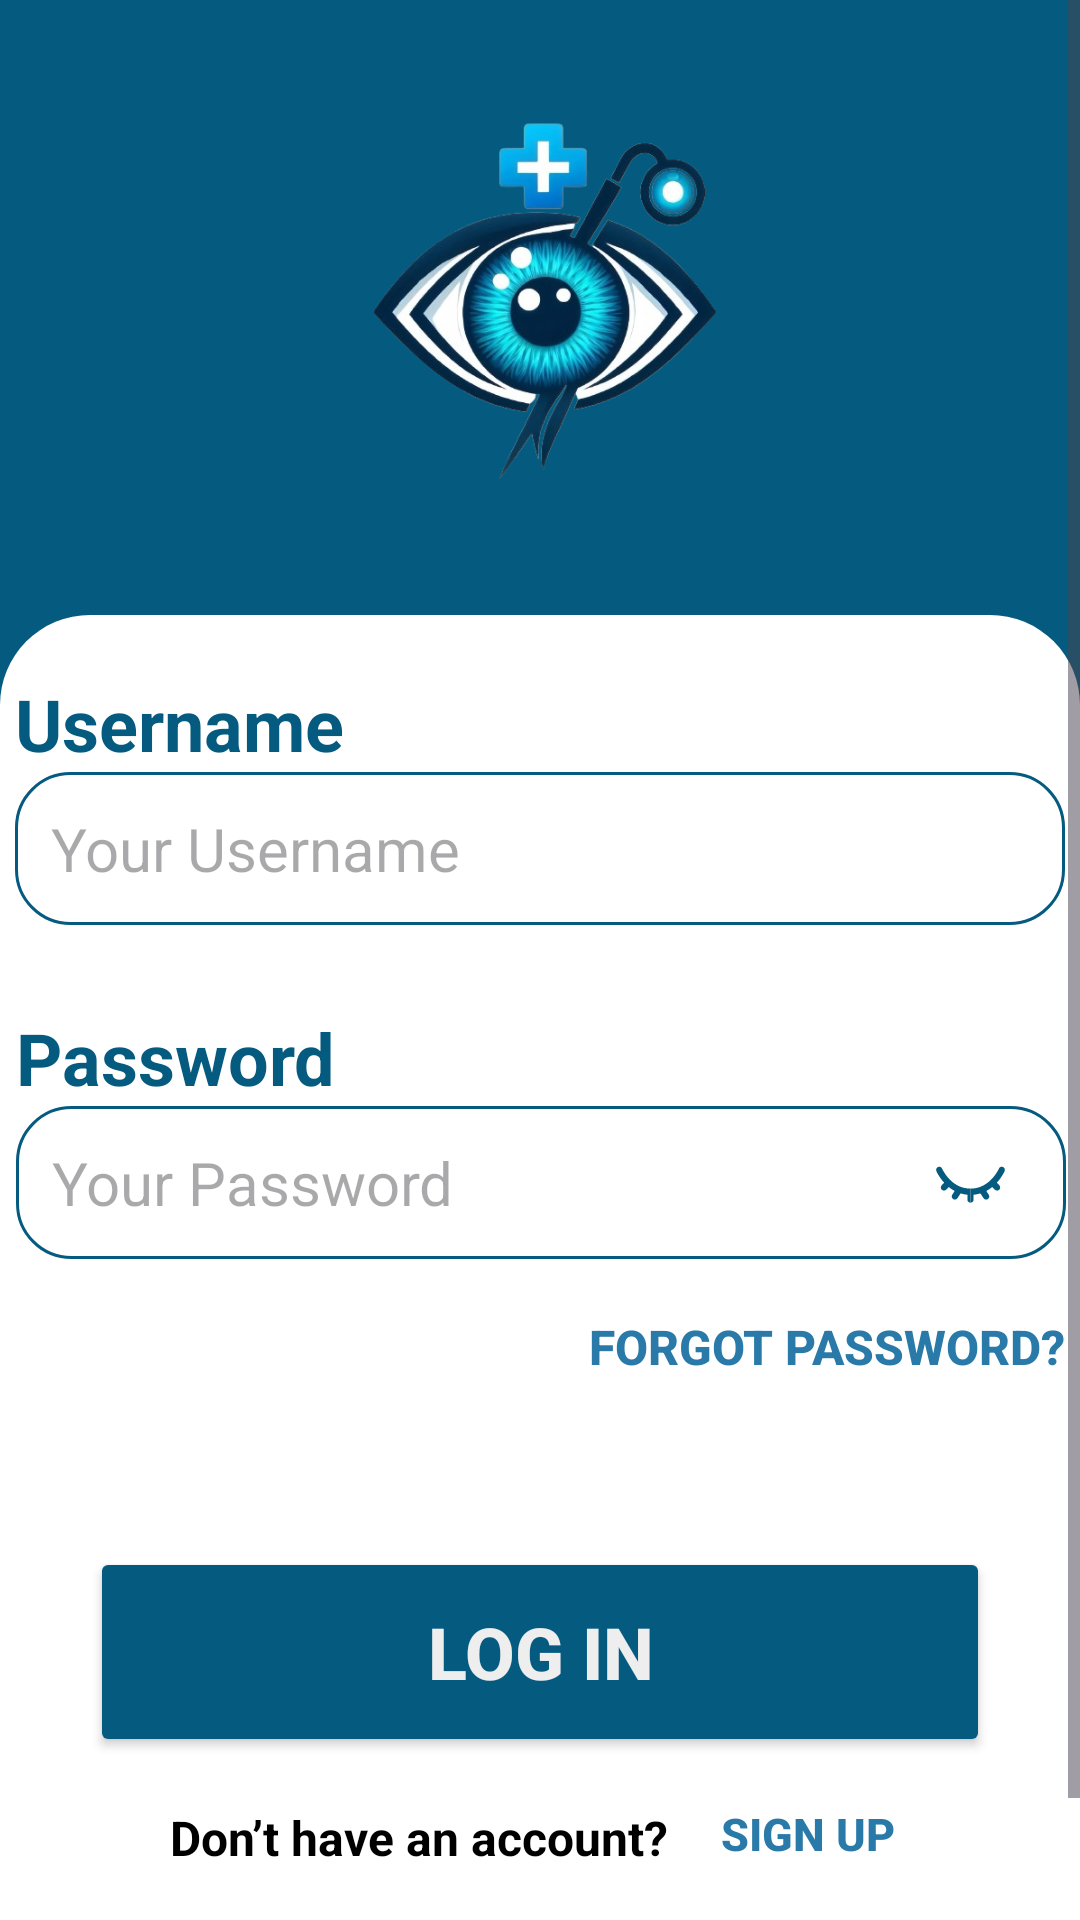

The Android layout XML behind this screen, and the referenced resources:
<!-- AndroidManifest.xml: application theme Theme.VistaCureGrad -->
<!-- res/layout/fragment_seventh.xml -->
<?xml version="1.0" encoding="utf-8"?>
<android.widget.ScrollView xmlns:android="http://schemas.android.com/apk/res/android"
    xmlns:app="http://schemas.android.com/apk/res-auto"
    xmlns:tools="http://schemas.android.com/tools"
    android:layout_width="match_parent"
    android:layout_height="match_parent"
    android:fillViewport="true"
    tools:context=".SeventhFragment">

    <androidx.constraintlayout.widget.ConstraintLayout
        android:layout_width="match_parent"
        android:layout_height="wrap_content"
        android:background="@color/DarkBlueMainTitle">

        
        <View
            android:id="@+id/top_half"
            android:layout_width="0dp"
            android:layout_height="0dp"
            android:background="@color/DarkBlueMainTitle"
            app:layout_constraintBottom_toTopOf="@+id/bottom_half"
            app:layout_constraintEnd_toEndOf="parent"
            app:layout_constraintHeight_percent="0.3"
            app:layout_constraintStart_toStartOf="parent"
            app:layout_constraintTop_toTopOf="parent" />

        
        <View
            android:id="@+id/bottom_half"
            android:layout_width="0dp"
            android:layout_height="0dp"
            android:background="@drawable/rounded_bottom_background_white"
            app:layout_constraintBottom_toBottomOf="parent"
            app:layout_constraintEnd_toEndOf="parent"
            app:layout_constraintHeight_percent="0.7"
            app:layout_constraintHorizontal_bias="0.0"
            app:layout_constraintStart_toStartOf="parent"
            app:layout_constraintTop_toBottomOf="@+id/top_half" />

        
        <ImageView
            android:id="@+id/center_icon"
            android:layout_width="162dp"
            android:layout_height="150dp"
            android:src="@drawable/neweyelogo"
            app:layout_constraintBottom_toTopOf="@+id/bottom_half"
            app:layout_constraintEnd_toEndOf="parent"
            app:layout_constraintStart_toStartOf="parent"
            app:layout_constraintTop_toTopOf="parent" />

        
        <TextView
            android:id="@+id/tvUserName0"
            android:layout_width="wrap_content"
            android:layout_height="wrap_content"
            android:layout_marginTop="20dp"
            android:text="Username"
            android:textColor="@color/DarkBlueMainTitle"
            android:textSize="24sp"
            android:textStyle="bold"
            app:layout_constraintBottom_toTopOf="@+id/etUserName0"
            app:layout_constraintStart_toStartOf="@+id/etUserName0"
            app:layout_constraintTop_toBottomOf="@+id/top_half"
            app:layout_constraintVertical_bias="1.0" />

        
        <EditText
            android:id="@+id/etUserName0"
            android:layout_width="350dp"
            android:layout_height="wrap_content"
            android:layout_marginBottom="28dp"
            android:background="@drawable/rounded_edittext"
            android:gravity="center_vertical"
            android:hint="Your Username"
            android:padding="12dp"
            android:textSize="20sp"
            app:layout_constraintBottom_toTopOf="@+id/tvPassword"
            app:layout_constraintEnd_toEndOf="parent"
            app:layout_constraintHorizontal_bias="0.508"
            app:layout_constraintStart_toStartOf="parent" />

        
        <TextView
            android:id="@+id/tvPassword"
            android:layout_width="200dp"
            android:layout_height="wrap_content"
            android:text="Password"
            android:textColor="@color/DarkBlueMainTitle"
            android:textSize="24sp"
            android:textStyle="bold"
            app:layout_constraintBottom_toTopOf="@+id/etPassword"
            app:layout_constraintStart_toStartOf="@+id/etPassword" />

        
        <EditText
            android:id="@+id/etPassword"
            android:layout_width="350dp"
            android:layout_height="wrap_content"
            android:layout_marginBottom="96dp"
            android:background="@drawable/rounded_edittext"
            android:gravity="center_vertical"
            android:hint="Your Password"
            android:inputType="textPassword"
            android:padding="12dp"
            android:textSize="20sp"
            app:layout_constraintBottom_toTopOf="@+id/btnLogIn"
            app:layout_constraintEnd_toEndOf="parent"
            app:layout_constraintHorizontal_bias="0.524"
            app:layout_constraintStart_toStartOf="parent" />

        

        <ImageView
            android:id="@+id/hidddenEye"
            android:layout_width="25dp"
            android:layout_height="25dp"
            android:layout_marginBottom="12dp"
            android:src="@drawable/hidden11"
            app:layout_constraintBottom_toBottomOf="@+id/etPassword"
            app:layout_constraintEnd_toEndOf="@+id/etPassword"
            app:layout_constraintHorizontal_bias="0.94"
            app:layout_constraintStart_toStartOf="@+id/etPassword" />

        <Button
            android:id="@+id/btnForgotPassword"
            android:layout_width="wrap_content"
            android:layout_height="wrap_content"
            android:layout_marginBottom="40dp"
            android:background="@android:color/transparent"
            android:text="Forgot Password?"
            android:textColor="@color/SmallWordsFPRSI"
            android:textSize="16sp"
            android:textStyle="bold"
            app:layout_constraintBottom_toTopOf="@+id/btnLogIn"
            app:layout_constraintEnd_toEndOf="@+id/etPassword"
            app:layout_constraintTop_toBottomOf="@+id/etPassword"
            app:layout_constraintVertical_bias="0.685" />

        
        <Button
            android:id="@+id/btnLogIn"
            android:layout_width="300dp"
            android:layout_height="70dp"
            android:layout_marginBottom="16dp"
            android:backgroundTint="@color/DarkBlueMainTitle"
            android:text="Log in"
            android:textColor="@color/BgAndOnBtnWhite"
            android:textSize="24sp"
            android:textStyle="bold"
            app:layout_constraintBottom_toTopOf="@+id/tvDontHaveAnAccount"
            app:layout_constraintEnd_toEndOf="parent"
            app:layout_constraintStart_toStartOf="parent" />

        
        <TextView
            android:id="@+id/tvDontHaveAnAccount"
            android:layout_width="wrap_content"
            android:layout_height="wrap_content"
            android:layout_marginBottom="60dp"
            android:text="Don’t have an account?"
            android:textColor="@color/blackQ"
            android:textSize="16sp"
            android:textStyle="bold"
            app:layout_constraintBottom_toBottomOf="parent"
            app:layout_constraintEnd_toEndOf="parent"
            app:layout_constraintHorizontal_bias="0.162"
            app:layout_constraintStart_toStartOf="@+id/btnLogIn" />

        
        <Button
            android:id="@+id/btnSignUp"
            android:layout_width="wrap_content"
            android:layout_height="wrap_content"
            android:layout_marginBottom="48dp"
            android:background="@android:color/transparent"
            android:text="Sign up"
            android:textColor="@color/SmallWordsFPRSI"
            android:textSize="15sp"
            android:textStyle="bold"
            app:layout_constraintBottom_toBottomOf="parent"
            app:layout_constraintEnd_toEndOf="@+id/btnLogIn"
            app:layout_constraintHorizontal_bias="0.144"
            app:layout_constraintStart_toEndOf="@+id/tvDontHaveAnAccount" />

        
        <com.google.android.material.button.MaterialButton
            android:id="@+id/btnBack"
            android:layout_width="68dp"
            android:layout_height="48dp"
            android:layout_marginStart="2dp"
            android:layout_marginTop="24dp"
            android:background="@drawable/baseline_arrow_left_24"
            android:contentDescription="Go back"
            android:elevation="0dp"
            app:backgroundTint="@color/white"
            app:layout_constraintStart_toStartOf="parent"
            app:layout_constraintTop_toTopOf="parent" />

    </androidx.constraintlayout.widget.ConstraintLayout>
</android.widget.ScrollView>
<!-- resources referenced by this layout -->
<resources>
  <color name="BgAndOnBtnWhite">#EEEEEE</color>
  <color name="DarkBlueMainTitle">#055B7F</color>
  <color name="SmallWordsFPRSI">#297AA8</color>
  <color name="blackQ">#000000</color>
  <color name="white">#FFFFFF</color>
  <!-- drawable hidden11: vector/xml drawable (drawable, 2278 chars, omitted) -->
  <!-- drawable neweyelogo: png bitmap (drawable, 187089 bytes) -->
  <!-- drawable rounded_bottom_background_white (drawable) -->
  <?xml version="1.0" encoding="utf-8"?>
  <shape xmlns:android="http://schemas.android.com/apk/res/android">
      <solid android:color="@color/white" />
      <corners
          android:topLeftRadius="30dp"
          android:topRightRadius="30dp"
          android:bottomLeftRadius="0dp"
          android:bottomRightRadius="0dp" />
  </shape>
  <!-- drawable rounded_edittext (drawable) -->
  <shape xmlns:android="http://schemas.android.com/apk/res/android"
      android:shape="rectangle">
      <solid android:color="@color/white" />
      <corners android:radius="18dp" />
      <stroke android:width="1dp" android:color="@color/DarkBlueMainTitle"></stroke>
  </shape>
  <style name="Theme.VistaCureGrad" parent="Base.Theme.VistaCureGrad" />
  <style name="Base.Theme.VistaCureGrad" parent="Theme.Material3.DayNight">
          
          
          <item name="windowActionBar">false</item>
          <item name="windowNoTitle">true</item>
          <item name="colorControlActivated">@color/DarkBlueMainTitle</item>
      </style>
</resources>
